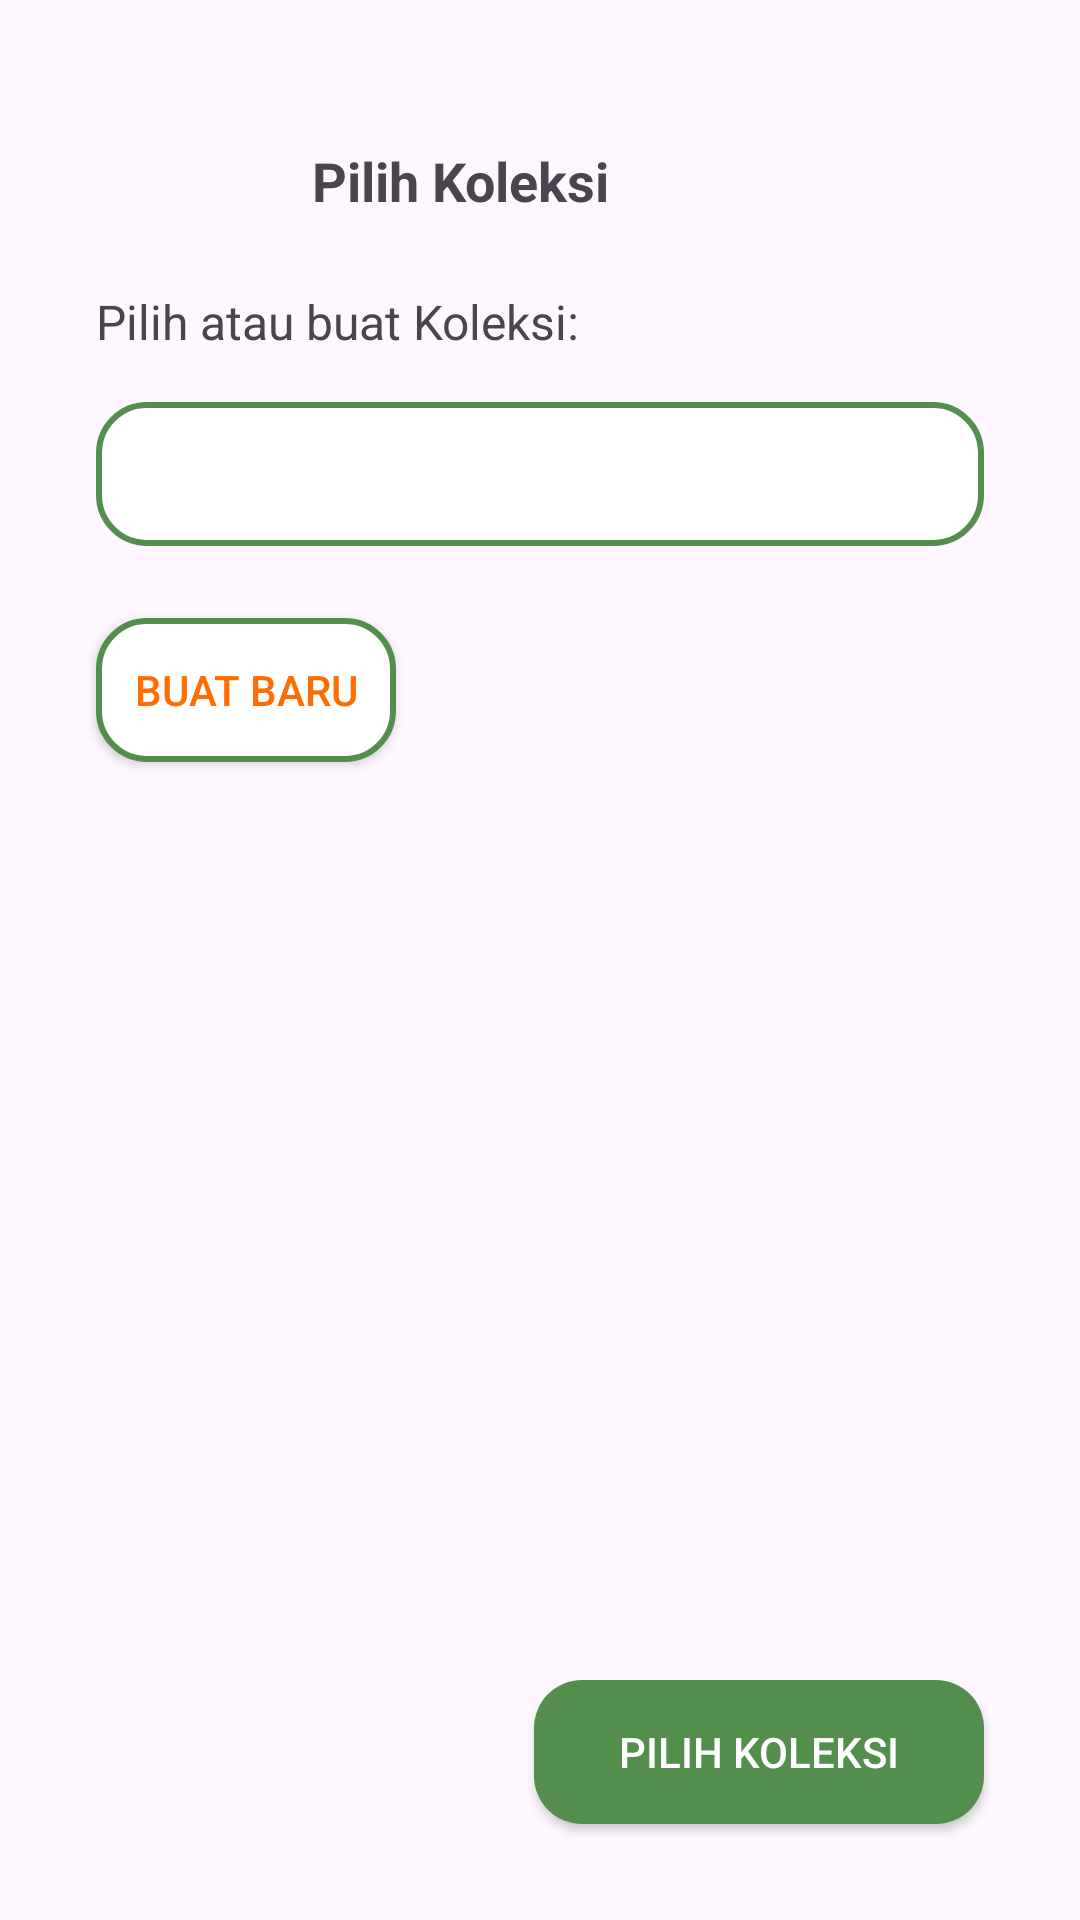

Produce the Android XML layout that renders to this screen, including the resource entries it uses.
<!-- AndroidManifest.xml: application theme Theme.LasScan -->
<!-- res/layout/activity_select_collection.xml -->
<?xml version="1.0" encoding="utf-8"?>
<androidx.constraintlayout.widget.ConstraintLayout xmlns:android="http://schemas.android.com/apk/res/android"
    xmlns:app="http://schemas.android.com/apk/res-auto"
    xmlns:tools="http://schemas.android.com/tools"
    android:id="@+id/main"
    android:layout_width="match_parent"
    android:layout_height="match_parent"
    tools:context=".ui.collection.SelectCollectionActivity">

    <ImageView
        android:id="@+id/iv_logo"
        android:layout_width="64dp"
        android:layout_height="64dp"
        android:layout_marginStart="16dp"
        android:layout_marginTop="24dp"
        android:src="@drawable/ic_folder"
        app:layout_constraintEnd_toEndOf="parent"
        app:layout_constraintStart_toStartOf="parent"
        app:layout_constraintTop_toTopOf="parent"
        app:layout_constraintHorizontal_bias="0.0"
        app:layout_constraintVertical_bias="0.0"
        app:tint="@color/brand" />

    <TextView
        android:id="@+id/tv_title"
        android:layout_width="wrap_content"
        android:layout_height="wrap_content"
        android:layout_marginTop="24dp"
        android:layout_marginStart="24dp"
        android:text="Pilih Koleksi"
        android:textSize="18sp"
        android:textStyle="bold"
        app:layout_constraintVertical_bias="0.0"
        app:layout_constraintHorizontal_bias="0.0"
        app:layout_constraintEnd_toEndOf="parent"
        app:layout_constraintStart_toEndOf="@id/iv_logo"
        app:layout_constraintTop_toTopOf="@id/iv_logo" />

    <TextView
        android:id="@+id/tv_prompt"
        android:layout_width="wrap_content"
        android:layout_height="wrap_content"
        android:layout_marginTop="24dp"
        android:layout_marginStart="32dp"
        android:text="Pilih atau buat Koleksi:"
        android:textSize="16sp"
        app:layout_constraintHorizontal_bias="0.0"
        app:layout_constraintEnd_toEndOf="parent"
        app:layout_constraintStart_toStartOf="parent"
        app:layout_constraintTop_toBottomOf="@+id/tv_title" />

    <Spinner
        android:id="@+id/spinner_collections"
        android:layout_width="match_parent"
        android:layout_height="48dp"
        android:layout_marginStart="32dp"
        android:layout_marginEnd="32dp"
        android:layout_marginTop="16dp"
        android:paddingStart="16dp"
        android:paddingEnd="16dp"
        android:background="@drawable/button_secondary"
        app:layout_constraintStart_toStartOf="parent"
        app:layout_constraintTop_toBottomOf="@+id/tv_prompt" />

    <androidx.appcompat.widget.AppCompatButton
        android:id="@+id/btn_select"
        android:layout_width="150dp"
        android:layout_height="wrap_content"
        android:layout_marginTop="24dp"
        android:layout_marginEnd="32dp"
        android:layout_marginBottom="32dp"
        android:background="@drawable/button_primary"
        android:textColor="@color/white"
        android:text="Pilih Koleksi"
        app:layout_constraintHorizontal_bias="1.0"
        app:layout_constraintVertical_bias="1.0"
        app:layout_constraintStart_toStartOf="parent"
        app:layout_constraintEnd_toEndOf="parent"
        app:layout_constraintTop_toBottomOf="@+id/spinner_collections"
        app:layout_constraintBottom_toBottomOf="parent"/>

    <androidx.appcompat.widget.AppCompatButton
        android:id="@+id/btn_new"
        android:layout_width="100dp"
        android:layout_height="wrap_content"
        android:layout_marginTop="24dp"
        android:layout_marginStart="32dp"
        android:layout_marginBottom="32dp"
        android:background="@drawable/button_secondary"
        android:textColor="@color/brand"
        android:text="Buat Baru"
        app:layout_constraintHorizontal_bias="0.0"
        app:layout_constraintVertical_bias="0.0"
        app:layout_constraintStart_toStartOf="parent"
        app:layout_constraintEnd_toEndOf="parent"
        app:layout_constraintTop_toBottomOf="@+id/spinner_collections"
        app:layout_constraintBottom_toBottomOf="parent"/>

</androidx.constraintlayout.widget.ConstraintLayout>
<!-- resources referenced by this layout -->
<resources>
  <color name="brand">#FF6C00</color>
  <color name="white">#FFFFFFFF</color>
  <!-- drawable button_primary (drawable) -->
  <?xml version="1.0" encoding="utf-8"?>
  <selector xmlns:android="http://schemas.android.com/apk/res/android">
      <item android:state_enabled="true">
          <shape android:shape="rectangle">
              <corners android:radius="16dp"/>
              <solid android:color="@color/primary_green"/>
          </shape>
      </item>
      <item android:state_enabled="false">
          <shape android:shape="rectangle">
              <corners android:radius="16dp"/>
              <solid android:color="@color/grey_400"/>
          </shape>
      </item>
  </selector>
  <!-- drawable button_secondary (drawable) -->
  <?xml version="1.0" encoding="utf-8"?>
  <selector xmlns:android="http://schemas.android.com/apk/res/android">
      <item android:state_enabled="true">
          <shape android:shape="rectangle">
              <corners android:radius="16dp" />
              <solid android:color="@color/white" />
              <stroke android:width="2dp" android:color="@color/primary_green" />
          </shape>
      </item>
      <item android:state_enabled="false">
          <shape android:shape="rectangle">
              <corners android:radius="16dp" />
              <solid android:color="@color/grey_400" />
              <stroke android:width="2dp" android:color="@color/primary_green" />
          </shape>
      </item>
  </selector>
  <style name="Theme.LasScan" parent="Base.Theme.LasScan" />
  <color name="primary_green">#538e4d</color>
  <color name="grey_400">#FFBDBDBD</color>
  <style name="Base.Theme.LasScan" parent="Theme.Material3.Light.NoActionBar">
          
          
              <item name="shapeAppearanceSmallComponent">@style/ShapeAppearanceOverlayExtended</item>
              <item name="colorPrimary">@color/primary_red</item>
      </style>
  <style name="ShapeAppearanceOverlayExtended" parent="ShapeAppearance.MaterialComponents.SmallComponent">
          <item name="cornerFamily">rounded</item>
          <item name="cornerSize">50%</item>
          <item name="cornerSizeBottomRight">0%</item>
      </style>
  <color name="primary_red">#f15e5b</color>
</resources>
